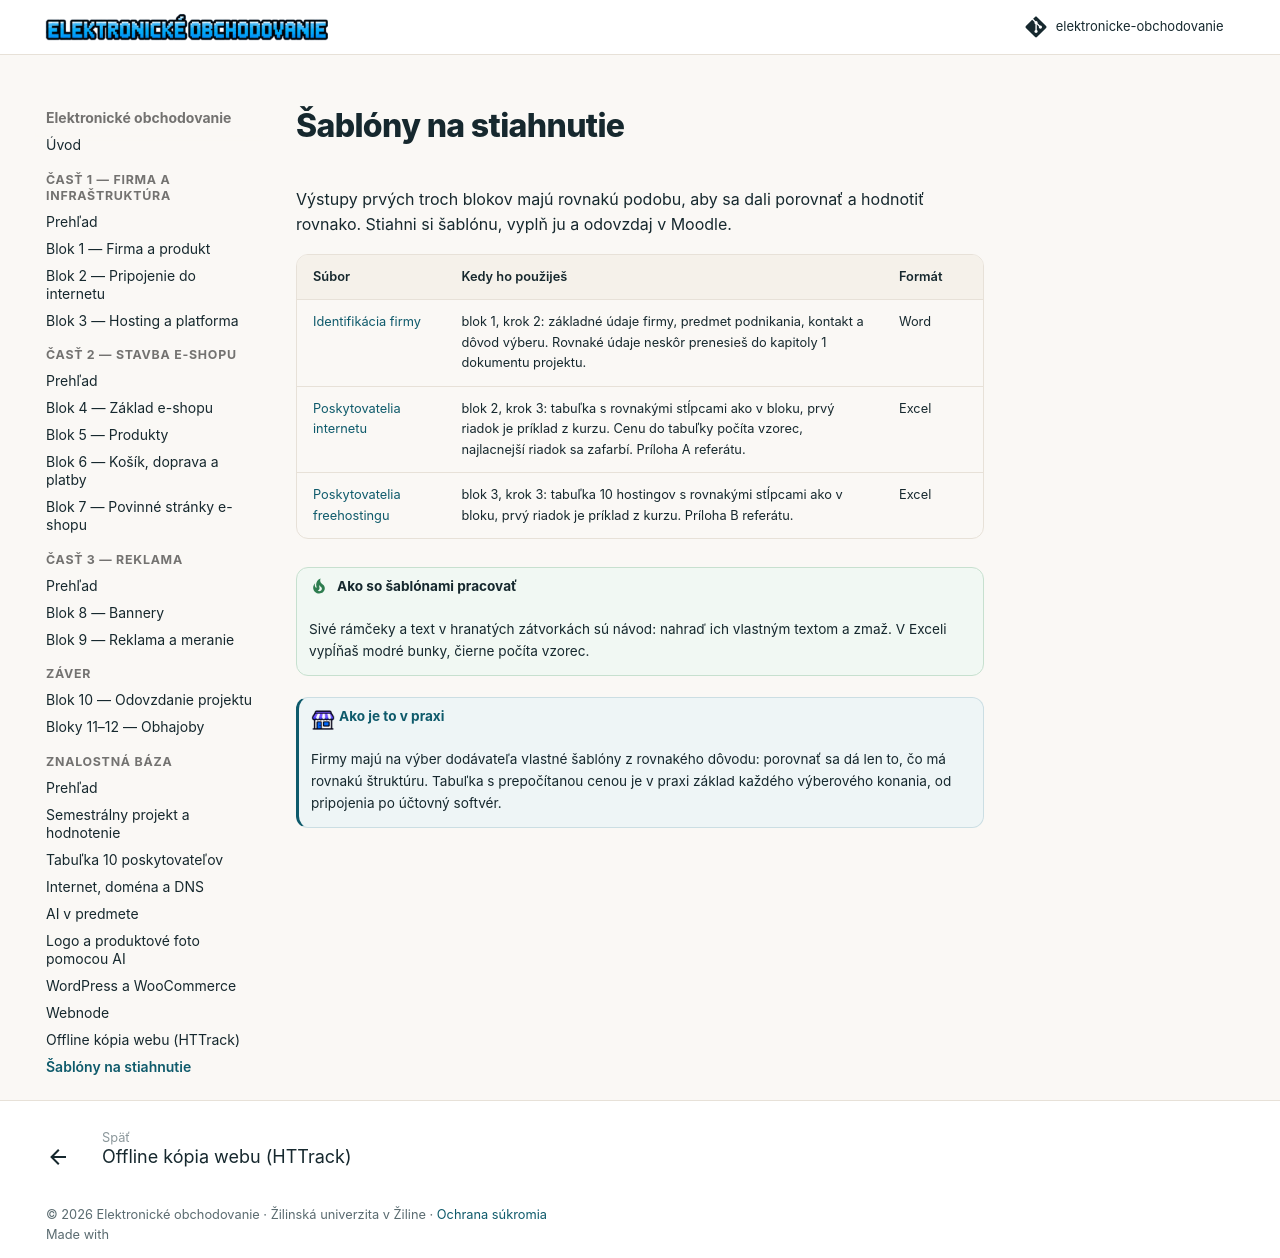

repository: saman1001/elektronicke-obchodovanie · page: znalostna-baza/sablony.html · generator: mkdocs

# Šablóny na stiahnutie

Výstupy prvých troch blokov majú rovnakú podobu, aby sa dali porovnať a hodnotiť rovnako. Stiahni si šablónu, vyplň ju a odovzdaj v Moodle.

| Súbor | Kedy ho použiješ | Formát |
|---|---|---|
| [Identifikácia firmy](../sablony/EO-identifikacia-firmy.docx) | blok 1, krok 2: základné údaje firmy, predmet podnikania, kontakt a dôvod výberu. Rovnaké údaje neskôr prenesieš do kapitoly 1 dokumentu projektu. | Word |
| [Poskytovatelia internetu](../sablony/EO-poskytovatelia-internetu.xlsx) | blok 2, krok 3: tabuľka s rovnakými stĺpcami ako v bloku, prvý riadok je príklad z kurzu. Cenu do tabuľky počíta vzorec, najlacnejší riadok sa zafarbí. Príloha A referátu. | Excel |
| [Poskytovatelia freehostingu](../sablony/EO-poskytovatelia-freehostingu.xlsx) | blok 3, krok 3: tabuľka 10 hostingov s rovnakými stĺpcami ako v bloku, prvý riadok je príklad z kurzu. Príloha B referátu. | Excel |

!!! tip "Ako so šablónami pracovať"
    Sivé rámčeky a text v hranatých zátvorkách sú návod: nahraď ich vlastným textom a zmaž. V Exceli vypĺňaš modré bunky, čierne počíta vzorec.

!!! note "Ako je to v praxi"
    Firmy majú na výber dodávateľa vlastné šablóny z rovnakého dôvodu: porovnať sa dá len to, čo má rovnakú štruktúru. Tabuľka s prepočítanou cenou je v praxi základ každého výberového konania, od pripojenia po účtovný softvér.
